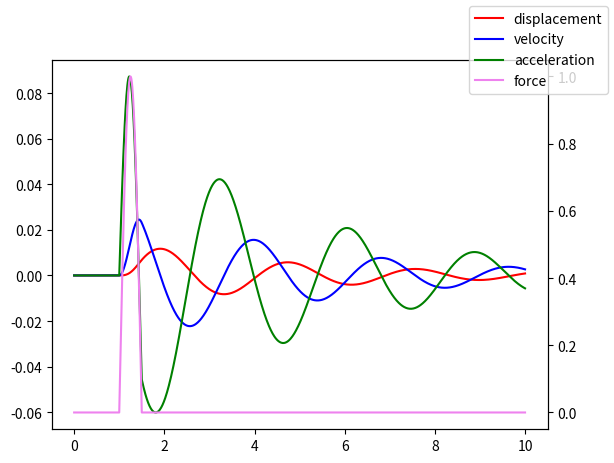

Write the Python code that produced this figure.
#!/usr/bin/python3
import numpy as np
import matplotlib.pyplot as plt


def iterate(h, y0, y, func, rhs):
    num_of_odes = y0.shape[0]
    y1 = np.zeros(num_of_odes, dtype = float)
    for i in range(num_of_odes-1):
        y1[i] = y0[i] + y[i+1] * h
    y1[-1] = func(y1, rhs)
    return y1


def runge_kutta_4(t, y, func, rhs):
    N = t.shape[0]
    for j in range(N-1):
        dt = t[j+1] - t[j]
        y1 = iterate(0., y[j,:], y[j,:], func, rhs[j])
        y2 = iterate(dt/2, y[j,:], y1, func, 0.5 * (rhs[j+1] + rhs[j]))
        y3 = iterate(dt/2, y[j,:], y2, func, 0.5 * (rhs[j+1] + rhs[j]))
        y4 = iterate(dt, y[j,:], y3, func, rhs[j+1])

        # next step solution
        for i in range(y.shape[1]-1):
            y[j+1,i] = y[j,i] + dt/6 * (y1[i+1] + 2 * y2[i+1] + 2 * y3[i+1] + y4[i+1])
        y[j+1,-1] = func(y[j+1,:], rhs[j+1])
    return y


def rk4_vibration():
    m = 10.   # tonnes
    c = 5.    # Ns/mm
    k = 50.   # N/mm

    freq = np.sqrt(k / m) / (2 * np.pi)
    print(f'f = {freq}')

    # equation to solve
    # m * a + c * v + k * u = f
    # a = (f - c * v - k * u) / m
    acceleration = lambda u, f: (f - c * u[1] - k * u[0]) / m

    T = 10.     # seconds
    dt = 0.01   # timestep s
    u_0 = 0.    # mm of initial displacement
    v_0 = 0.    # mm/s of initial velocity

    # times at which to solve
    t = np.linspace(0, T, int(T/dt) + 1)

    # force vector
    F = 1.    # N of max impulse
    t0 = 1.   # impulse start time
    t1 = 1.5  # impuls end time
    f = np.zeros(t.shape[0], dtype=float)
    # create a half sine impulse of force
    for i in range(t.shape[0]):
        if t[i] >= t0 and t[i] <= t1:
            f[i] = F * np.sin((t[i] - t0) / (t1 - t0) * np.pi)
        else:
            f[i] = 0.

    uva = np.zeros((t.shape[0],3), dtype=float)
    uva[0,0] = u_0
    uva[0,1] = v_0

    uva = runge_kutta_4(t, uva, acceleration, f)

    fig, axu = plt.subplots()
    axu.plot(t, uva[:,0], label='displacement', color='red')
    axf = axu.twinx()
    axf.plot(t, f, label='force', color='violet')
    # axv = axu.twinx()
    # axv.plot(t, uva[:,1], label='velocity', color='blue')
    axu.plot(t, uva[:,1], label='velocity', color='blue')
    # axa = axu.twinx()
    # axa.plot(t, uva[:,2], label='acceleration', color='green')
    axu.plot(t, uva[:,2], label='acceleration', color='green')
    fig.legend()

    plt.show()

if __name__ == '__main__':
    rk4_vibration()

